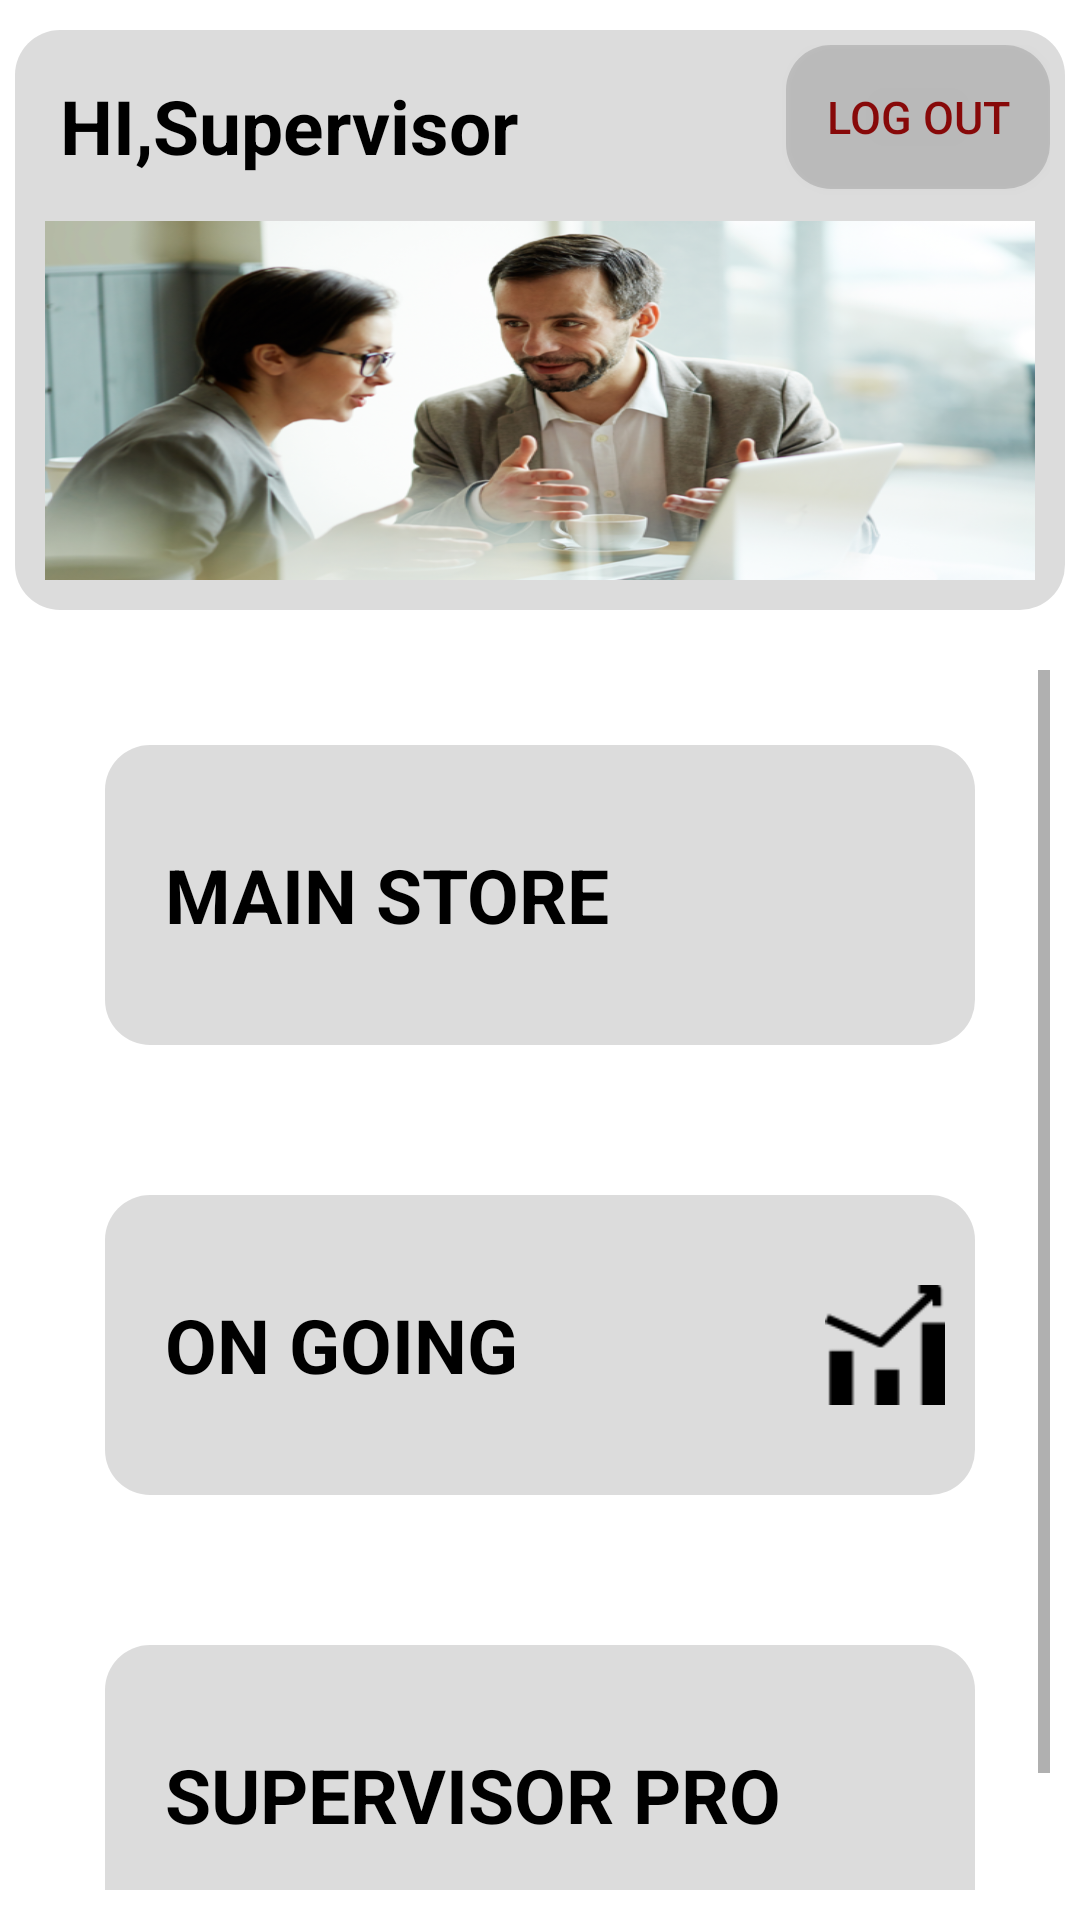

Write the Android layout XML for this screen, with the resource values it uses.
<!-- AndroidManifest.xml: application theme Theme.BE4 -->
<!-- res/layout/activity_superviser_home_page.xml -->
<?xml version="1.0" encoding="utf-8"?>
<LinearLayout xmlns:android="http://schemas.android.com/apk/res/android"
    xmlns:app="http://schemas.android.com/apk/res-auto"
    xmlns:tools="http://schemas.android.com/tools"
    android:layout_width="match_parent"
    android:layout_height="match_parent"
    android:orientation="vertical"
    tools:context=".SuperviserHomePage">

    <LinearLayout
        android:layout_marginHorizontal="5dp"
        android:layout_marginVertical="10dp"
        android:layout_width="match_parent"
        android:layout_height="match_parent"
        android:layout_weight="2"
        android:background="@drawable/round"
        android:orientation="vertical"
        android:padding="5dp">

        <LinearLayout
            android:layout_width="match_parent"
            android:layout_height="wrap_content"

            >
            <TextView
                android:layout_width="wrap_content"
                android:layout_height="wrap_content"
                android:layout_gravity="left"
                android:padding="10dp"
                android:text="HI,Supervisor"
                android:textColor="@color/black"
                android:textSize="25dp"
                android:textStyle="bold" />

            <Space
                android:layout_width="0dp"
                android:layout_height="1dp"
                android:layout_weight="1" >
            </Space>

            <Button
                android:id="@+id/logOutSupervisor"
                android:layout_width="wrap_content"
                android:layout_height="wrap_content"
                android:text="Log Out"
                android:textSize="15sp"
                android:textColor="#870909"
                android:clickable="true"
                android:background="@drawable/round"
                android:focusable="true" />

        </LinearLayout>




        <LinearLayout
            android:layout_width="wrap_content"
            android:layout_height="match_parent"
            android:layout_margin="5dp"
            android:background="@drawable/owner" />

    </LinearLayout>
    <LinearLayout
        android:layout_width="match_parent"
        android:layout_height="match_parent"
        android:layout_weight="1"
        android:padding="10dp">

        <ScrollView
            android:layout_width="match_parent"
            android:layout_height="match_parent">

            <LinearLayout
                android:layout_width="match_parent"
                android:layout_height="wrap_content"
                android:orientation="vertical">

                <LinearLayout
                    android:id="@+id/mainStoreSupervisor"
                    android:layout_width="match_parent"
                    android:layout_height="100dp"
                    android:padding="10dp"
                    android:background="@drawable/round"
                    android:layout_margin="25dp"
                    android:gravity="center"
                    android:foreground="?android:attr/selectableItemBackground"
                    android:clickable="true"
                    android:focusable="true">
                    <TextView
                        android:layout_width="wrap_content"
                        android:layout_height="wrap_content"
                        android:padding="10dp"
                        android:textSize="25sp"
                        android:textAllCaps="true"
                        android:textColor="@color/black"
                        android:textStyle="bold"
                        android:layout_gravity="center"
                        android:text="Main Store" />

                    <Space
                        android:layout_width="0dp"
                        android:layout_height="1dp"
                        android:layout_weight="1" >
                    </Space>

                    <ImageView
                        android:layout_width="40dp"
                        android:layout_height="40dp"
                        android:src="@drawable/home"
                        >
                    </ImageView>

                </LinearLayout>
                <LinearLayout
                    android:id="@+id/onGoingSitesSupervisor"
                    android:layout_width="match_parent"
                    android:layout_height="100dp"
                    android:padding="10dp"
                    android:background="@drawable/round"
                    android:layout_margin="25dp"
                    android:gravity="center"
                    android:foreground="?android:attr/selectableItemBackground"
                    android:clickable="true"
                    >
                    <TextView
                        android:layout_width="wrap_content"
                        android:layout_height="wrap_content"
                        android:padding="10dp"
                        android:textSize="25sp"
                        android:textAllCaps="true"
                        android:textColor="@color/black"
                        android:textStyle="bold"
                        android:layout_gravity="center"
                        android:text="On going" />

                    <Space
                        android:layout_width="0dp"
                        android:layout_height="1dp"
                        android:layout_weight="1" >
                    </Space>

                    <ImageView
                        android:layout_width="40dp"
                        android:layout_height="40dp"
                        android:src="@drawable/progress"
                        >
                    </ImageView>

                </LinearLayout>
                <LinearLayout
                    android:id="@+id/supervisorProjectBtn"
                    android:layout_width="match_parent"
                    android:layout_height="100dp"
                    android:padding="10dp"
                    android:background="@drawable/round"
                    android:layout_margin="25dp"
                    android:gravity="center"
                    android:foreground="?android:attr/selectableItemBackground"
                    android:clickable="true"
                    >
                    <TextView
                        android:layout_width="wrap_content"
                        android:layout_height="wrap_content"
                        android:padding="10dp"
                        android:textSize="25sp"
                        android:textAllCaps="true"
                        android:textColor="@color/black"
                        android:textStyle="bold"
                        android:layout_gravity="center"
                        android:text="Supervisor Pro" />

                    <Space
                        android:layout_width="0dp"
                        android:layout_height="1dp"
                        android:layout_weight="1" >
                    </Space>

                    <ImageView
                        android:layout_width="40dp"
                        android:layout_height="40dp"
                        android:src="@drawable/projects"
                        >
                    </ImageView>

                </LinearLayout>
            </LinearLayout>
        </ScrollView>
    </LinearLayout>

</LinearLayout>
<!-- resources referenced by this layout -->
<resources>
  <color name="black">#FF000000</color>
  <!-- drawable owner: png bitmap (drawable, 278905 bytes) -->
  <!-- drawable progress: png bitmap (drawable, 760 bytes) -->
  <!-- drawable round (drawable) -->
  <shape xmlns:android="http://schemas.android.com/apk/res/android"
     >
      <solid android:color="#23000000" />
      <corners android:radius="15dp" />
  </shape>
  <style name="Theme.BE4" parent="Theme.MaterialComponents.DayNight.DarkActionBar">
          
          <item name="colorPrimary">@color/purple_500</item>
          <item name="colorPrimaryVariant">@color/purple_700</item>
          <item name="colorOnPrimary">@color/white</item>
          
          <item name="colorSecondary">@color/teal_200</item>
          <item name="colorSecondaryVariant">@color/teal_700</item>
          <item name="colorOnSecondary">@color/black</item>
          
          <item name="android:statusBarColor" tools:targetApi="l">?attr/colorPrimaryVariant</item>
          
      </style>
  <color name="purple_500">#FF6200EE</color>
  <color name="purple_700">#FF3700B3</color>
  <color name="white">#FFFFFFFF</color>
  <color name="teal_200">#FF03DAC5</color>
  <color name="teal_700">#FF018786</color>
</resources>
